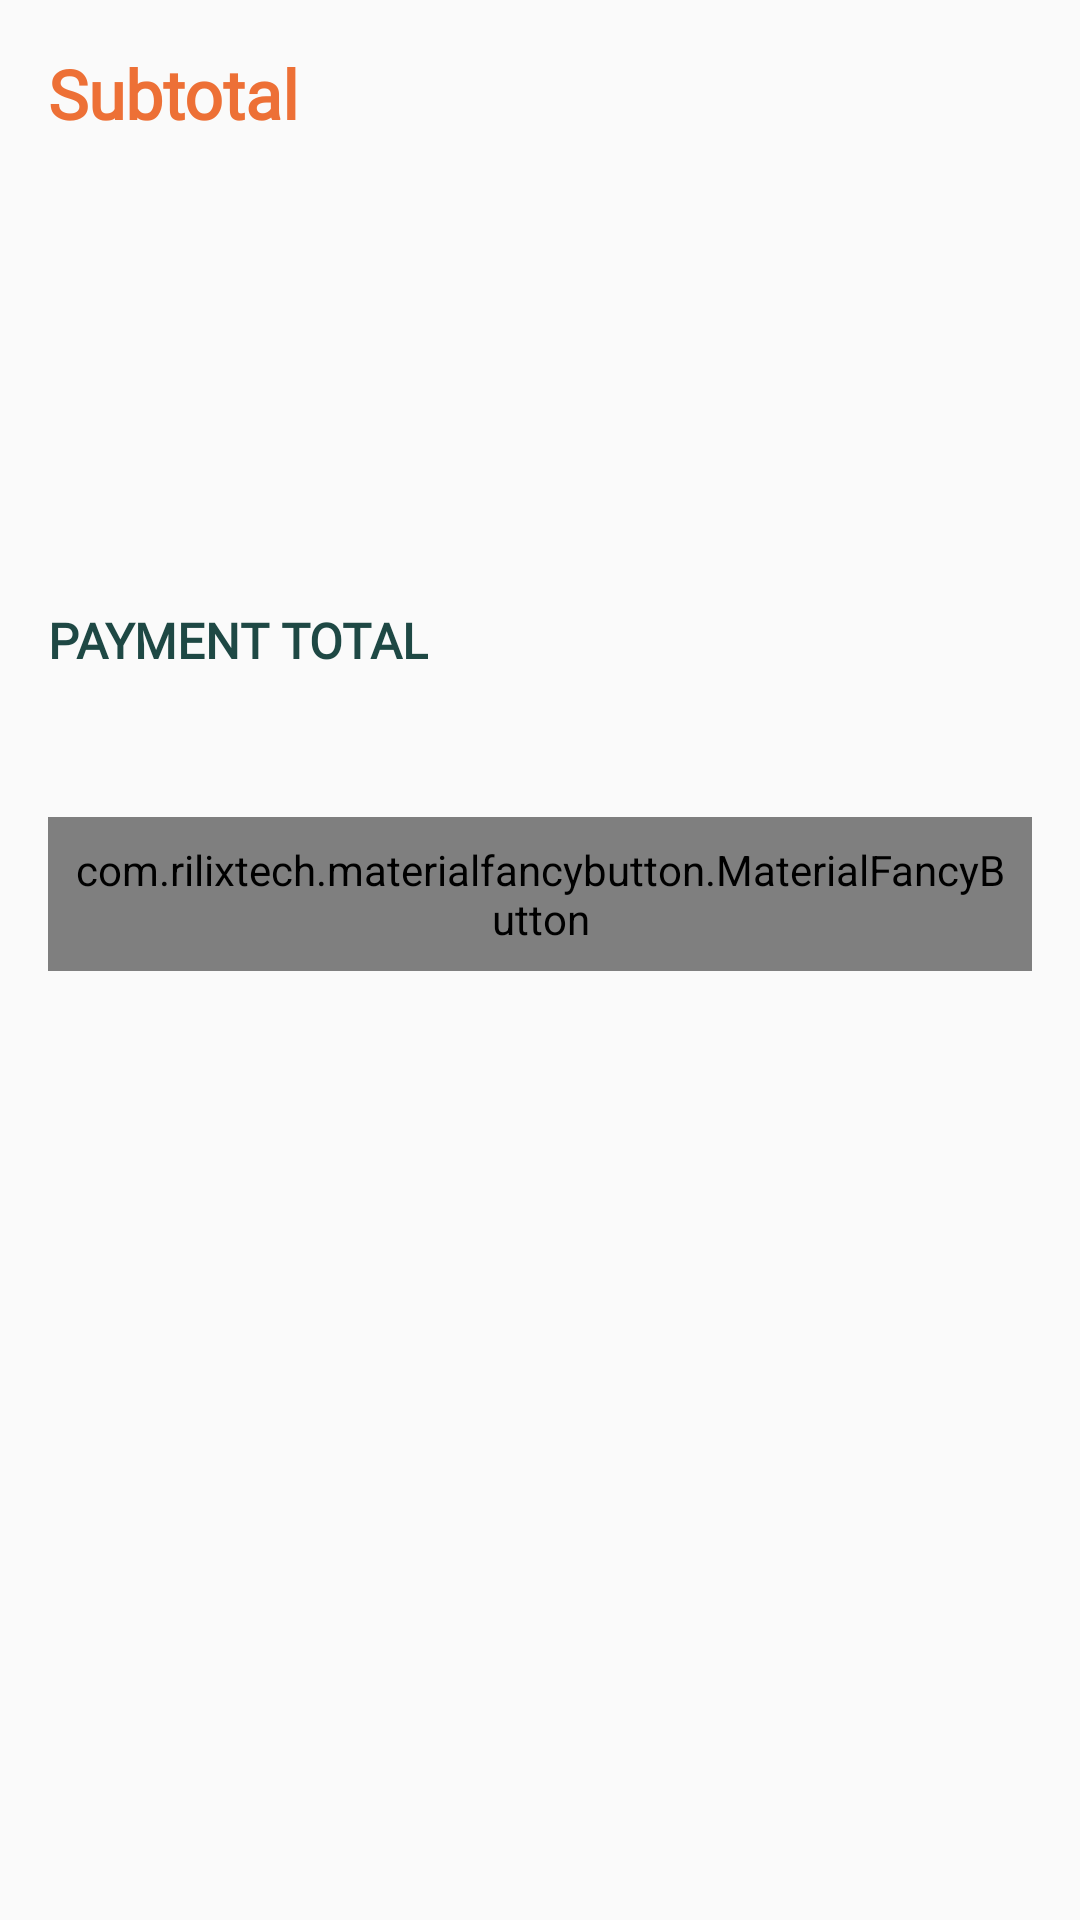

Produce the Android XML layout that renders to this screen, including the resource entries it uses.
<!-- AndroidManifest.xml: application theme Theme.FurniGo -->
<!-- res/layout/include_cart_checkout.xml -->
<?xml version="1.0" encoding="utf-8"?>
<LinearLayout android:layout_width="match_parent"
    android:layout_height="match_parent"
    xmlns:app="http://schemas.android.com/apk/res-auto"
    xmlns:tools="http://schemas.android.com/tools"
    android:padding="16dp"
    android:orientation="vertical"
    xmlns:android="http://schemas.android.com/apk/res/android">

    <TextView
        android:id="@+id/tv_subtotal"
        android:layout_width="wrap_content"
        android:layout_height="wrap_content"
        android:text="@string/subtotal"
        android:textSize="11pt"
        android:textStyle="bold"
        android:fontFamily="@font/inder"
        android:textColor="@color/color_primary" />

    <androidx.recyclerview.widget.RecyclerView
        android:id="@+id/rv_all_checkout"
        android:layout_width="match_parent"
        android:layout_height="130dp"
        android:layout_marginTop="16dp"/>

    <androidx.constraintlayout.widget.ConstraintLayout
        android:layout_width="match_parent"
        android:layout_height="wrap_content"
        android:layout_marginTop="10dp">

        <TextView
            android:id="@+id/tv_payment_total"
            android:layout_width="wrap_content"
            android:layout_height="wrap_content"
            android:text="@string/payment_total"
            android:textColor="@color/color_text_dark_green"
            android:textStyle="bold"
            android:textSize="8pt"
            android:fontFamily="@font/inder"
            app:layout_constraintStart_toStartOf="parent"
            app:layout_constraintTop_toTopOf="parent"/>

        <TextView
            android:id="@+id/tv_payment_total_real"
            android:layout_width="wrap_content"
            android:layout_height="wrap_content"
            android:textColor="@color/color_text_dark_green"
            android:textStyle="bold"
            android:textSize="8pt"
            android:fontFamily="@font/inder"
            app:layout_constraintEnd_toEndOf="parent"
            app:layout_constraintTop_toTopOf="parent"
            tools:text="Rp 876.000"/>
    </androidx.constraintlayout.widget.ConstraintLayout>

    <com.rilixtech.materialfancybutton.MaterialFancyButton
        android:id="@+id/button_checkout"
        android:layout_width="match_parent"
        android:layout_height="wrap_content"
        android:padding="8dp"
        android:layout_marginTop="48dp"
        app:mfb_borderColor="@color/color_accent"
        app:mfb_borderWidth="4dp"
        app:mfb_defaultColor="@color/color_accent"
        app:mfb_radius="8dp"
        app:mfb_text="Order"
        app:mfb_textColor="@android:color/white"
        app:mfb_textSize="7pt" />
</LinearLayout>
<!-- resources referenced by this layout -->
<resources>
  <color name="color_accent">#F79564</color>
  <color name="color_primary">#ED7036</color>
  <color name="color_text_dark_green">#1E4844</color>
  <string name="payment_total">PAYMENT TOTAL</string>
  <string name="subtotal">Subtotal</string>
  <style name="Theme.FurniGo" parent="Theme.AppCompat.Light.NoActionBar">
          
          <item name="colorPrimary">@color/color_primary</item>
          <item name="colorPrimaryDark">@color/color_primary_dark</item>
          <item name="colorAccent">@color/color_accent</item>
          
      </style>
  <color name="color_primary_dark">#D05E2A</color>
</resources>
